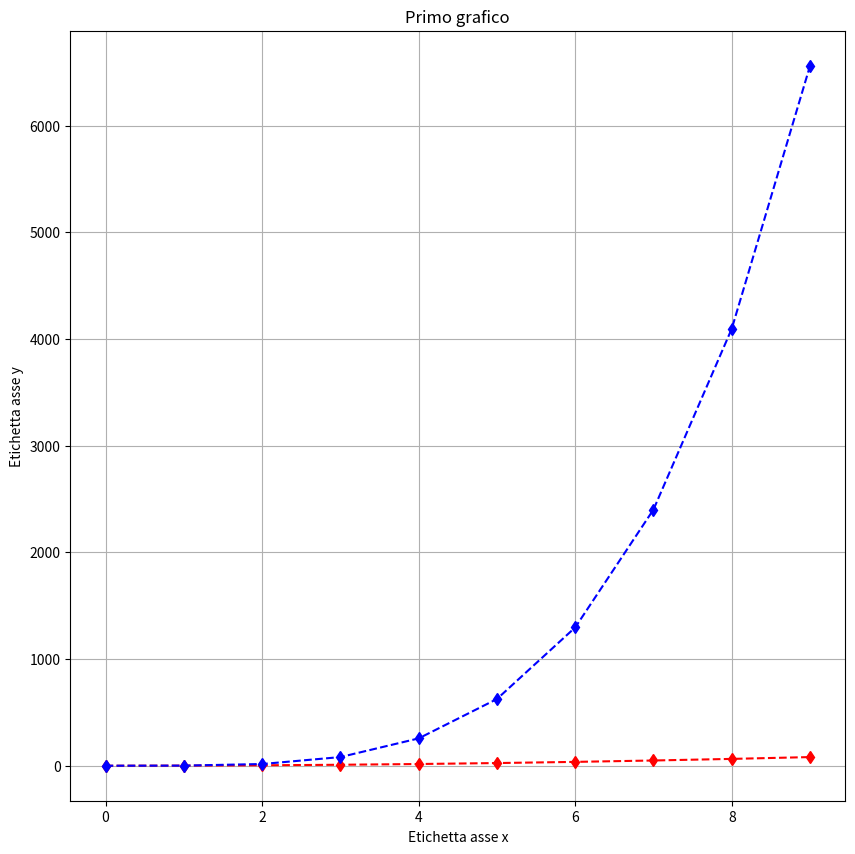

This figure's Python source:
import matplotlib.pyplot as plt

X=[x for x in range(10)]
y=[x**2 for x in X]
y2=[x**4 for x in X]

fig,ax = plt.subplots(figsize=(10,10)) #ritorna una fiugura e un asse

#crea il grafico con linea rossa  ro -> fa pallini rossi r-linee unite ro- pallini uniti a linee
#r -- tratteggiato
ax.plot(X,y,'rd--')
ax.plot(X,y2,'bd--')
ax.grid()

ax.set_title("Primo grafico")
ax.set_xlabel("Etichetta asse x")
ax.set_ylabel("Etichetta asse y")

plt.show()